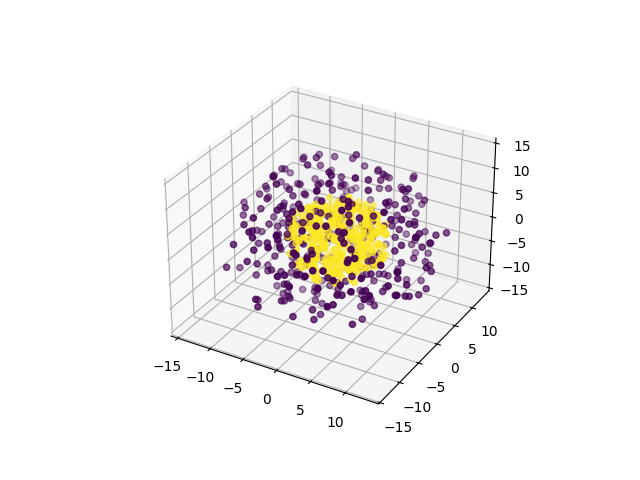

Data behind this chart, as committed beside it:
0, 1, 2, 3, 4, class
0.343, -4.737, 11.59, 0.6514, -7.226, 0
-10.8, 4.199, 5.404, -2.968, -6.459, 0
-5.774, -1.131, -0.316, -4.741, 12.69, 0
2.747, -7.336, -8.645, -3.234, 7.027, 0
0.1819, 10.51, -7.146, -2.41, 5.401, 0
-3.286, -2.755, 3.057, -0.9347, 13.99, 0
-1.521, -5.107, -4.935, 7.552, 9.927, 0
-6.094, 7.621, 6.702, 5.713, 6.82, 0
7.778, -10.68, 2.091, -3.449, 4.684, 0
3.897, -0.3054, -5.301, 3.512, 12.13, 0
-11.37, -2.104, 3.424, 7.053, 3.32, 0
-3.629, -5.13, -11.08, 5.429, 2.853, 0
3.72, 11.96, 0.1394, 5.939, -0.8626, 0
0.8671, -8.841, 1.568, 9.86, 6.769, 0
2.351, -4.176, 5.246, 10.44, 7.312, 0
11.66, -2.011, -7.936, 3.329, -2.289, 0
-3.125, -4.823, 6.907, 4.546, 9.554, 0
-11.28, 0.5539, -2.278, 1.841, 9.229, 0
-2.586, -11.73, -3.703, 2.332, -7.059, 0
-11.5, 0.3733, -7.163, 3.805, 3.691, 0
1.632, -2.364, 5.806, 10.52, -7.943, 0
2.787, -3.562, -0.6205, -8.08, 11.38, 0
3.257, -2.772, 8.31, -11.05, 0.6939, 0
-4.526, 9.983, 4.943, 2.156, -6.78, 0
-3.517, -10.7, -5.768, -3.143, 4.974, 0
-8.887, -0.8408, 10.6, -3.212, -1.498, 0
0.05907, -2.483, -5.796, 0.63, -13.38, 0
-1.067, 5.74, 11.6, -2.995, -4.785, 0
-3.801, -4.478, 5.533, 11.56, 3.093, 0
-7.157, 5.015, 8.24, -8.401, 1.357, 0
-9.937, -2.088, 1.208, -0.7635, 9.005, 0
-4.622, -1.165, -8.052, -2.675, 11.35, 0
4.878, -3.843, 7.434, 9.988, -2.506, 0
-4.405, 0.1208, -9.569, -7.359, 4.248, 0
4.766, 0.465, 10.12, -9.664, -0.3522, 0
1.282, -12.99, -3.196, -0.2345, 4.576, 0
-3.56, 4.318, -1.545, 9.569, 7.945, 0
10.09, 1.623, -6.55, -0.3188, 6.479, 0
2.179, -11.62, 3.621, -5.389, 5.282, 0
-0.007432, 5.707, 12.8, 1.027, 3.511, 0
-9.655, -2.956, -9.313, -4.412, -1.51, 0
3.273, 0.8334, 3.545, 2.231, -13.31, 0
7.605, -1.07, -4.551, -4.552, -10.92, 0
3.46, -4.512, -10.94, 6.892, -4.922, 0
-4.168, -4.293, 7.001, 5.912, -9.848, 0
5.535, -6.859, -8.608, -3.404, -6.485, 0
-6.5, -6.631, -9.686, -3.151, 4.56, 0
-1.801, -0.6918, -11.8, -5.213, -6.986, 0
-9.424, -2.968, -8.938, 1.036, 1.952, 0
11.83, 1.886, -5.033, 0.01466, 7.223, 0
-1.595, 8.38, -7.779, -7.251, -3.117, 0
-5.232, 2.674, 8.741, 1.613, 8.325, 0
-4.632, 12.58, -2.61, -3.366, -2.906, 0
1.428, 3.509, 0.8508, -13.38, 0.3053, 0
7.247, 5.04, -3.038, -0.07206, -11.62, 0
-1.99, 4.34, -6.613, 12.1, 0.9138, 0
12.27, -1.833, 5.35, 4.722, 1.517, 0
-4.108, -4.67, 11.22, -1.216, -6.304, 0
1.486, -0.6646, 8.998, 6.22, -9.452, 0
-8.583, 2.206, -4, 4.949, -8.953, 0
... 640 more rows
